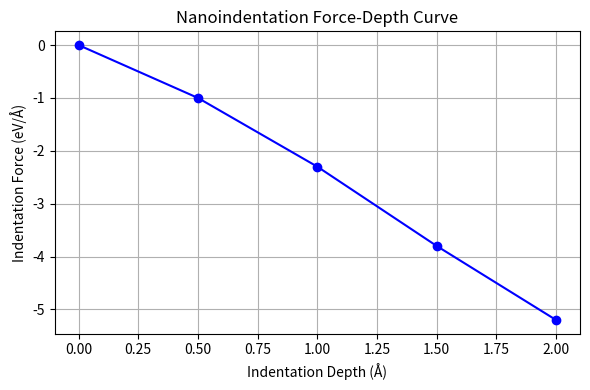

This chart was generated by the following Python code:
import matplotlib.pyplot as plt

# Use Agg backend to avoid opening any window
plt.switch_backend('Agg')

# Example: load indentation data from a CSV/log file
# Replace with your actual data loading logic
# Here we simulate with sample data:
depth = [0, 0.5, 1.0, 1.5, 2.0]  # indentation depth (Angstrom)
force = [0, -1, -2.3, -3.8, -5.2]  # indentation force (eV/Angstrom)

plt.figure(figsize=(6,4))
plt.plot(depth, force, marker='o', linestyle='-', color='blue')
plt.xlabel('Indentation Depth (Å)')
plt.ylabel('Indentation Force (eV/Å)')
plt.title('Nanoindentation Force-Depth Curve')
plt.grid(True)

# Save figure to file (PDF, PNG, etc)
plt.tight_layout()
plt.savefig('indentation_force_depth.png', dpi=300)
print("Plot saved as indentation_force_depth.png")
